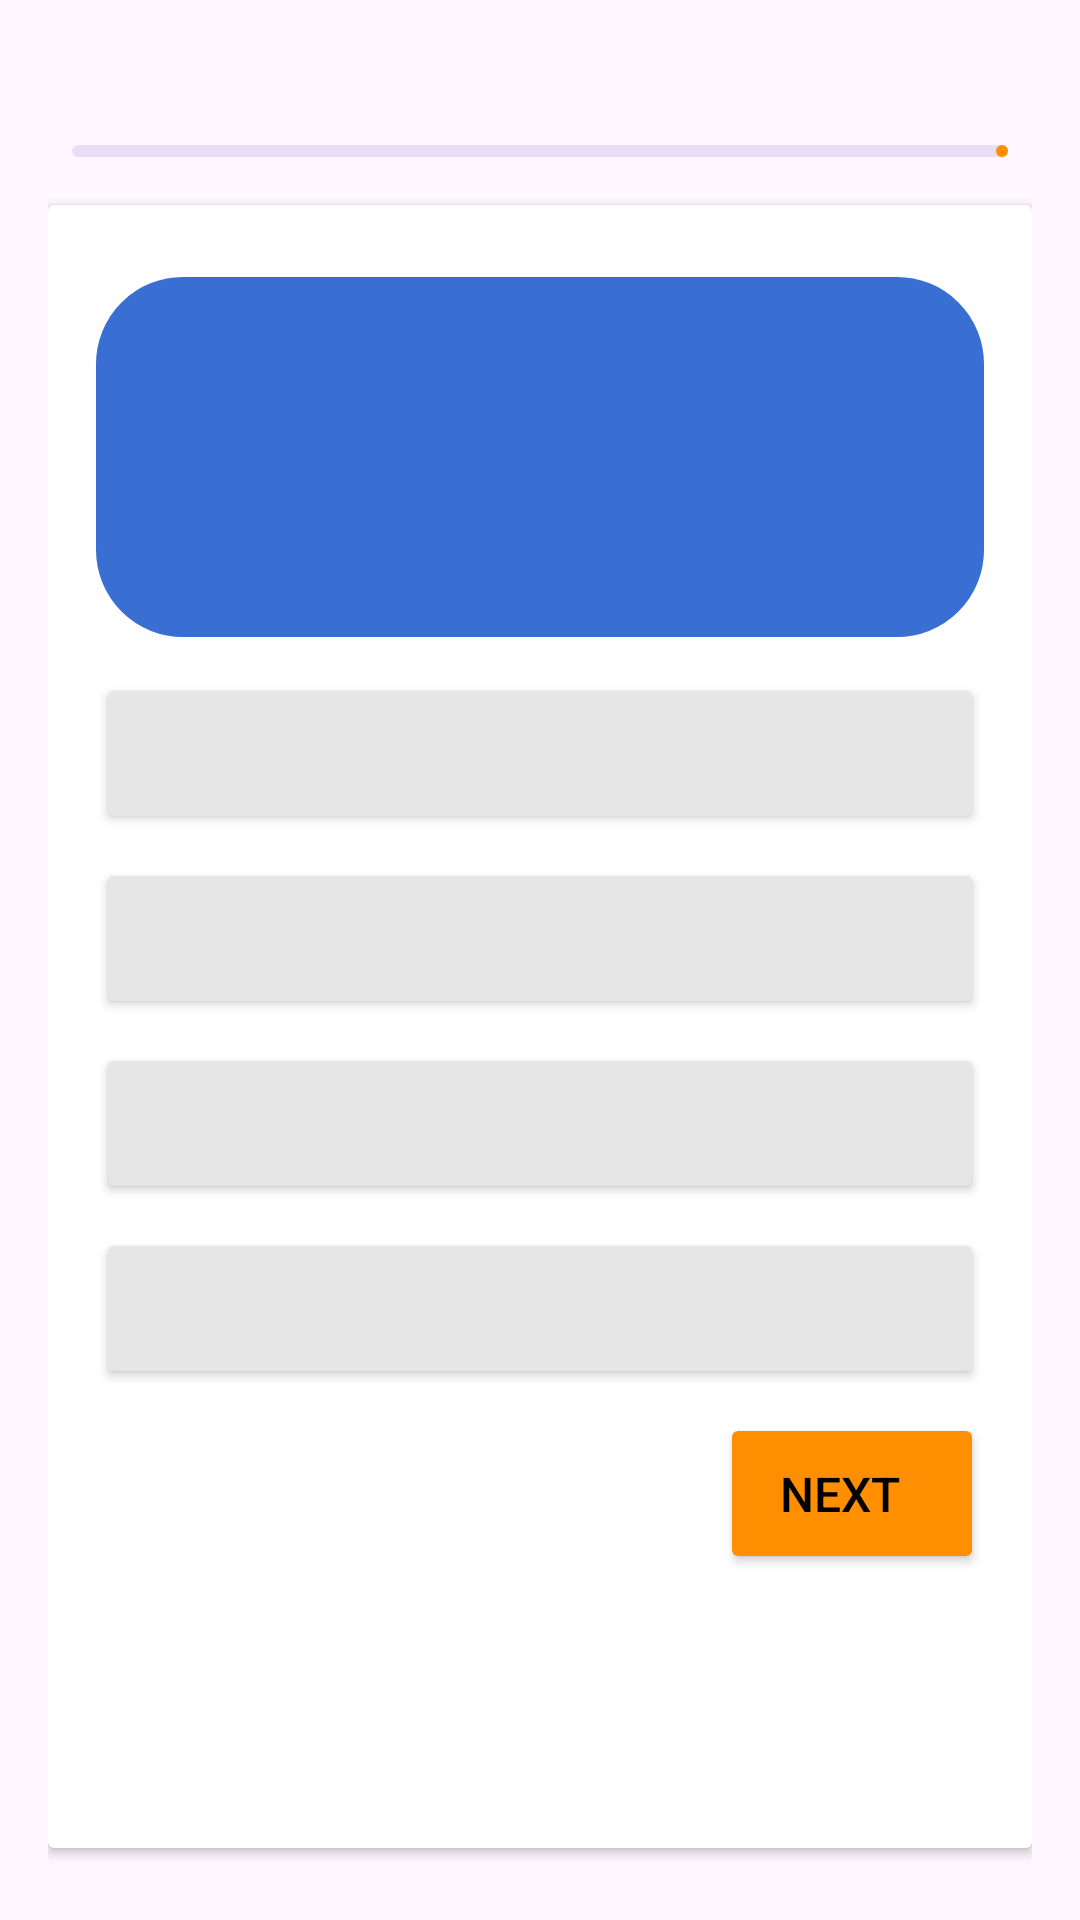

Here is an Android app screen rendered from its layout file. Give the layout XML and the strings, colors and styles it references.
<!-- AndroidManifest.xml: application theme Theme.QuickQuiz -->
<!-- res/layout/activity_quiz_acitivity.xml -->
<?xml version="1.0" encoding="utf-8"?>
<LinearLayout xmlns:android="http://schemas.android.com/apk/res/android"
    xmlns:tools="http://schemas.android.com/tools"
    android:id="@+id/main"
    android:layout_width="match_parent"
    android:layout_height="match_parent"
    android:layout_marginTop="18dp"
    android:orientation="vertical"
    android:padding="16dp">

    <RelativeLayout
        android:layout_width="match_parent"
        android:layout_height="wrap_content">

        <TextView
            android:id="@+id/question_Indicater_text"
            android:layout_width="match_parent"
            android:layout_height="wrap_content"

            android:layout_marginLeft="10dp"
            android:textSize="18sp"
            android:textStyle="bold"
            tools:text="Question 7/20" />

        <ImageView
            android:layout_width="20dp"
            android:layout_height="20dp"
            android:layout_marginEnd="7dp"
            android:src="@drawable/timer"
            android:layout_toStartOf="@+id/question_indicater_timer"
            tools:tint="@color/blue"
            android:layout_centerVertical="true"
            tools:ignore="ContentDescription" />

        <TextView
            android:layout_width="wrap_content"
            android:layout_height="wrap_content"
            android:id="@+id/question_indicater_timer"
            android:layout_marginEnd="10dp"
            tools:text="5:Minutes"
            android:textSize="16sp"
            android:layout_centerVertical="true"
            android:textStyle="bold"
            android:textColor="@color/blue"
           android:layout_alignParentEnd="true"
            />


    </RelativeLayout>

    <com.google.android.material.progressindicator.LinearProgressIndicator
        android:layout_width="match_parent"
        android:layout_height="wrap_content"
        android:id="@+id/qustion_progress_indicater"
        tools:progress="40"
        android:layout_margin="8dp"
        android:backgroundTint="@color/orange"
        />


    <androidx.cardview.widget.CardView
        android:layout_width="match_parent"
        android:layout_height="match_parent"
        android:elevation="4dp"
        android:layout_marginVertical="8dp">

        <LinearLayout
            android:layout_width="match_parent"
            android:layout_height="wrap_content"
            android:orientation="vertical"
            android:padding="16dp">
            <TextView
                android:layout_width="match_parent"
                android:layout_height="120dp"
                android:padding="8dp"
                android:textSize="20sp"
                android:textColor="@color/white"
                android:textStyle="bold"
                android:gravity="center"
                android:id="@+id/question_textView"
                android:layout_marginVertical="8dp"
                android:layout_weight="20"
                android:background="@drawable/round_corner"
                android:backgroundTint="@color/blue"
                tools:text="What is Android OS?"/>

                <Button
                    android:layout_width="match_parent"
                    android:layout_height="wrap_content"
                    tools:text="Ans A"
                    android:textSize="16sp"
                    android:textColor="@color/black"
                    android:layout_marginVertical="4dp"
                    android:paddingVertical="16dp"
                    android:gravity="center_vertical"
                    android:backgroundTint="#E6E6E6"
                    android:id="@+id/btn0"
                    tools:ignore="VisualLintButtonSize" />

            <Button
                android:layout_width="match_parent"
                android:layout_height="wrap_content"
                tools:text="Ans B"
                android:layout_marginVertical="4dp"
                android:gravity="center_vertical"
                android:textSize="16sp"
                android:backgroundTint="#E6E6E6"
                android:textColor="@color/black"
                android:paddingVertical="16dp"
                android:id="@+id/btn1"
                />

            <Button
                android:layout_width="match_parent"
                android:layout_height="wrap_content"
                tools:text="Ans C"
                android:textSize="16sp"
                android:textColor="@color/black"
                android:layout_marginVertical="4dp"
                android:paddingVertical="16dp"
                android:gravity="center_vertical"
                android:backgroundTint="#E6E6E6"
                android:id="@+id/btn2"
                />

            <Button
                android:layout_width="match_parent"
                android:layout_height="wrap_content"
                tools:text="Ans D"
                android:textSize="16sp"
                android:textColor="@color/black"
                android:layout_marginVertical="4dp"
                android:paddingVertical="16dp"
                android:gravity="center_vertical"
                android:backgroundTint="#E6E6E6"
                android:id="@+id/btn3"
                />




            <Button
                android:id="@+id/next_question"
                android:layout_width="wrap_content"
                android:layout_height="wrap_content"
                android:layout_marginVertical="4dp"
                android:paddingVertical="16dp"
                android:layout_gravity="end"
                android:gravity="center_vertical"
                android:paddingHorizontal="20dp"
                android:backgroundTint="@color/orange"

                android:text="@string/next"
                android:textColor="@color/black"
                android:textSize="16sp"
                />




        </LinearLayout>

    </androidx.cardview.widget.CardView>

    

</LinearLayout>
<!-- resources referenced by this layout -->
<resources>
  <color name="black">#FF000000</color>
  <color name="blue">#396ED3</color>
  <color name="orange">#FF8F00</color>
  <color name="white">#FFFFFFFF</color>
  <!-- drawable round_corner (drawable) -->
  <?xml version="1.0" encoding="utf-8"?>
  <shape xmlns:android="http://schemas.android.com/apk/res/android">
  <stroke android:width="10dp"
      android:color="@color/white"/>
      <corners android:radius="24dp"/>
  
  </shape>
  <string name="next">Next</string>
  <style name="Theme.QuickQuiz" parent="Base.Theme.QuickQuiz" />
  <style name="Base.Theme.QuickQuiz" parent="Theme.Material3.DayNight.NoActionBar">
          
           <item name="colorPrimary">@color/orange</item>
      </style>
</resources>
